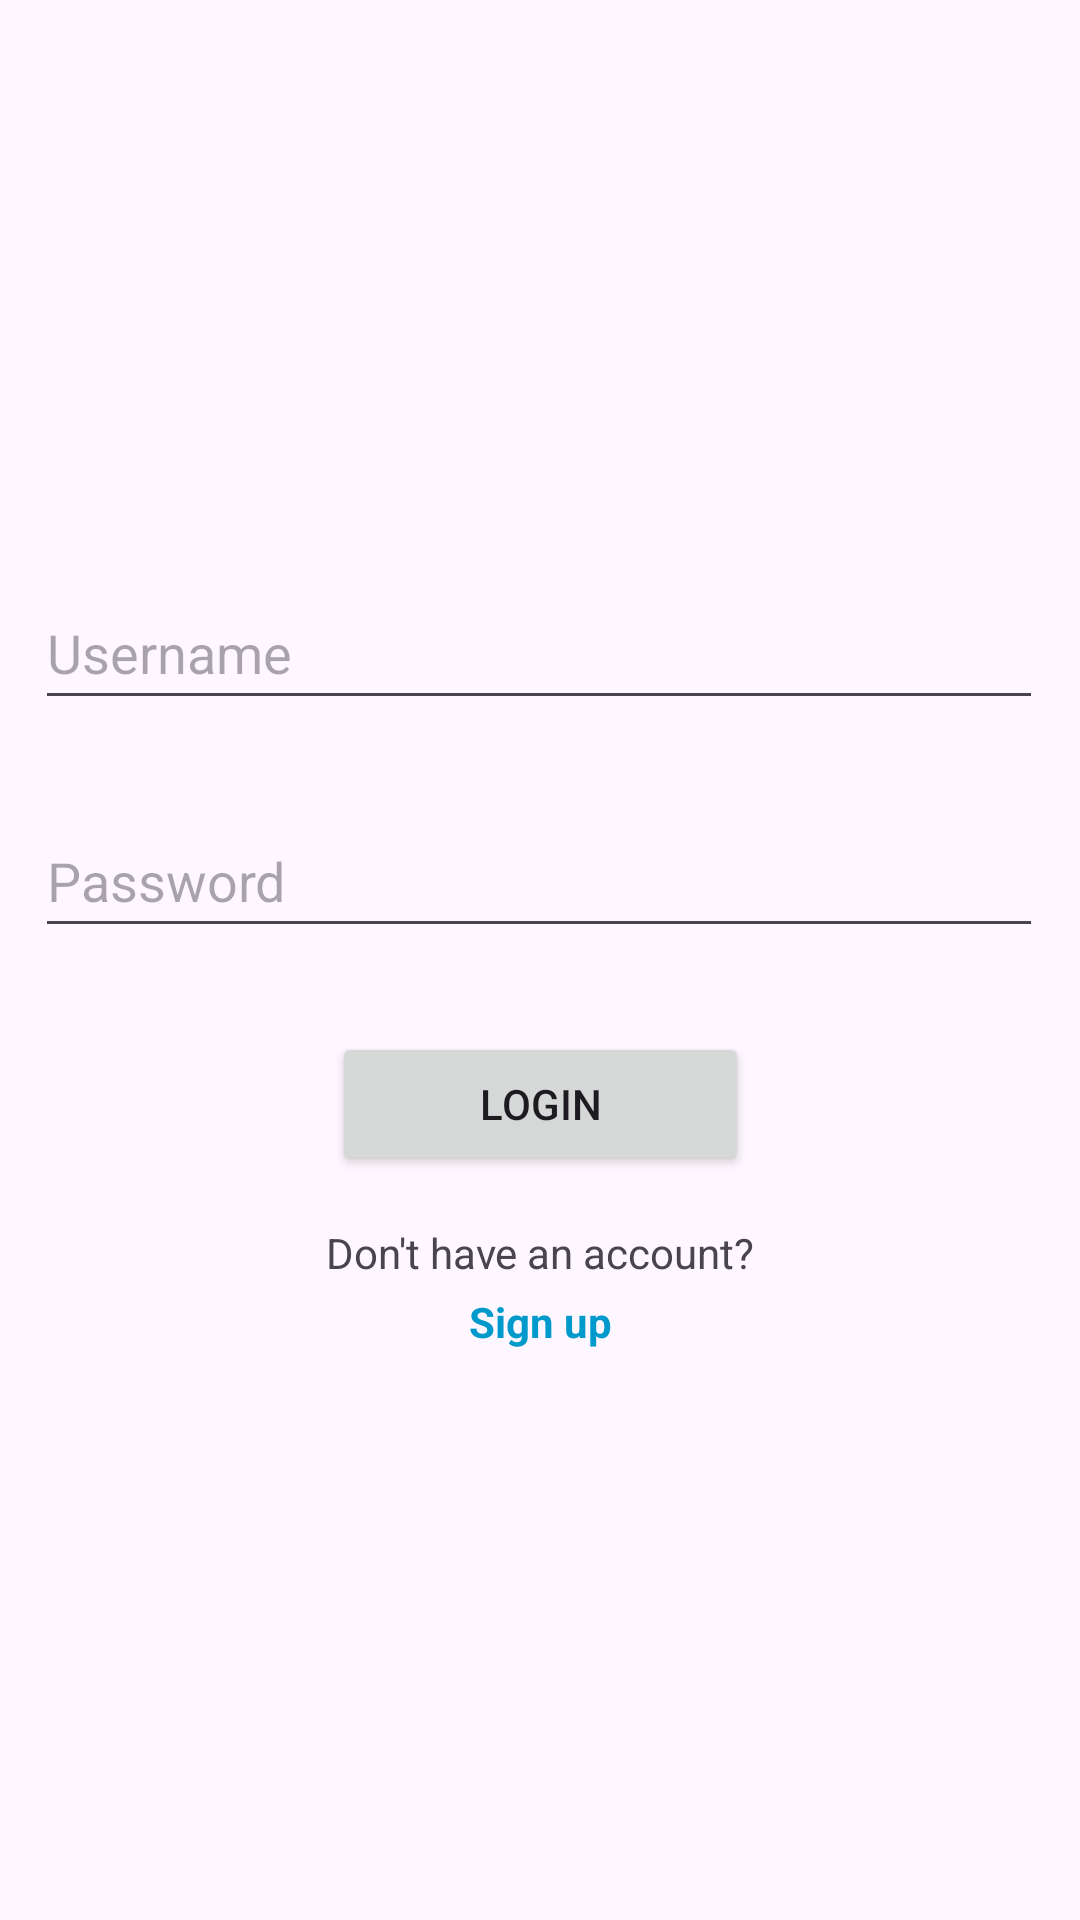

Reconstruct the res/layout file that produces this screen, plus the resources it refers to.
<!-- AndroidManifest.xml: application theme Theme.Loginbasic -->
<!-- res/layout/login.xml -->
<?xml version="1.0" encoding="utf-8"?>
<androidx.constraintlayout.widget.ConstraintLayout xmlns:android="http://schemas.android.com/apk/res/android"
    xmlns:app="http://schemas.android.com/apk/res-auto"
    xmlns:tools="http://schemas.android.com/tools"
    android:id="@+id/main"
    android:layout_width="match_parent"
    android:layout_height="match_parent"
    tools:context=".login">


    <EditText
        android:id="@+id/editusername"
        android:layout_width="336dp"
        android:layout_height="wrap_content"
        android:layout_marginTop="192dp"
        android:ems="10"
        android:hint="Username"
        android:inputType="text"
        android:minHeight="48dp"
        app:layout_constraintEnd_toEndOf="parent"
        app:layout_constraintHorizontal_bias="0.493"
        app:layout_constraintStart_toStartOf="parent"
        app:layout_constraintTop_toTopOf="parent" />

    <EditText
        android:id="@+id/editpassword"
        android:layout_width="336dp"
        android:layout_height="wrap_content"
        android:layout_marginTop="28dp"
        android:ems="10"
        android:hint="Password"
        android:inputType="textPassword"
        android:minHeight="48dp"
        app:layout_constraintEnd_toEndOf="parent"
        app:layout_constraintHorizontal_bias="0.493"
        app:layout_constraintStart_toStartOf="parent"
        app:layout_constraintTop_toBottomOf="@+id/editusername" />

    <Button
        android:id="@+id/Login"
        android:layout_width="139dp"
        android:layout_height="wrap_content"
        android:layout_marginTop="28dp"
        android:text="Login"
        app:layout_constraintEnd_toEndOf="parent"
        app:layout_constraintStart_toStartOf="parent"
        app:layout_constraintTop_toBottomOf="@+id/editpassword" />

    <TextView
        android:id="@+id/tvnotAccount"
        android:layout_width="wrap_content"
        android:layout_height="wrap_content"
        android:layout_marginTop="16dp"
        android:text="Don't have an account?"
        android:textSize="14sp"
        app:layout_constraintEnd_toEndOf="parent"
        app:layout_constraintStart_toStartOf="parent"
        app:layout_constraintTop_toBottomOf="@+id/Login" />

    <TextView
        android:id="@+id/tvSignup"
        android:layout_width="wrap_content"
        android:layout_height="wrap_content"
        android:layout_marginTop="4dp"
        android:text="Sign up"
        android:textColor="@android:color/holo_blue_dark"
        android:textSize="14sp"
        android:textStyle="bold"
        android:clickable="true"
        android:focusable="true"
        app:layout_constraintEnd_toEndOf="parent"
        app:layout_constraintStart_toStartOf="parent"
        app:layout_constraintTop_toBottomOf="@+id/tvnotAccount" />

</androidx.constraintlayout.widget.ConstraintLayout>
<!-- resources referenced by this layout -->
<resources>
  <style name="Theme.Loginbasic" parent="Base.Theme.Loginbasic" />
  <style name="Base.Theme.Loginbasic" parent="Theme.Material3.DayNight.NoActionBar">
          
          
      </style>
</resources>
